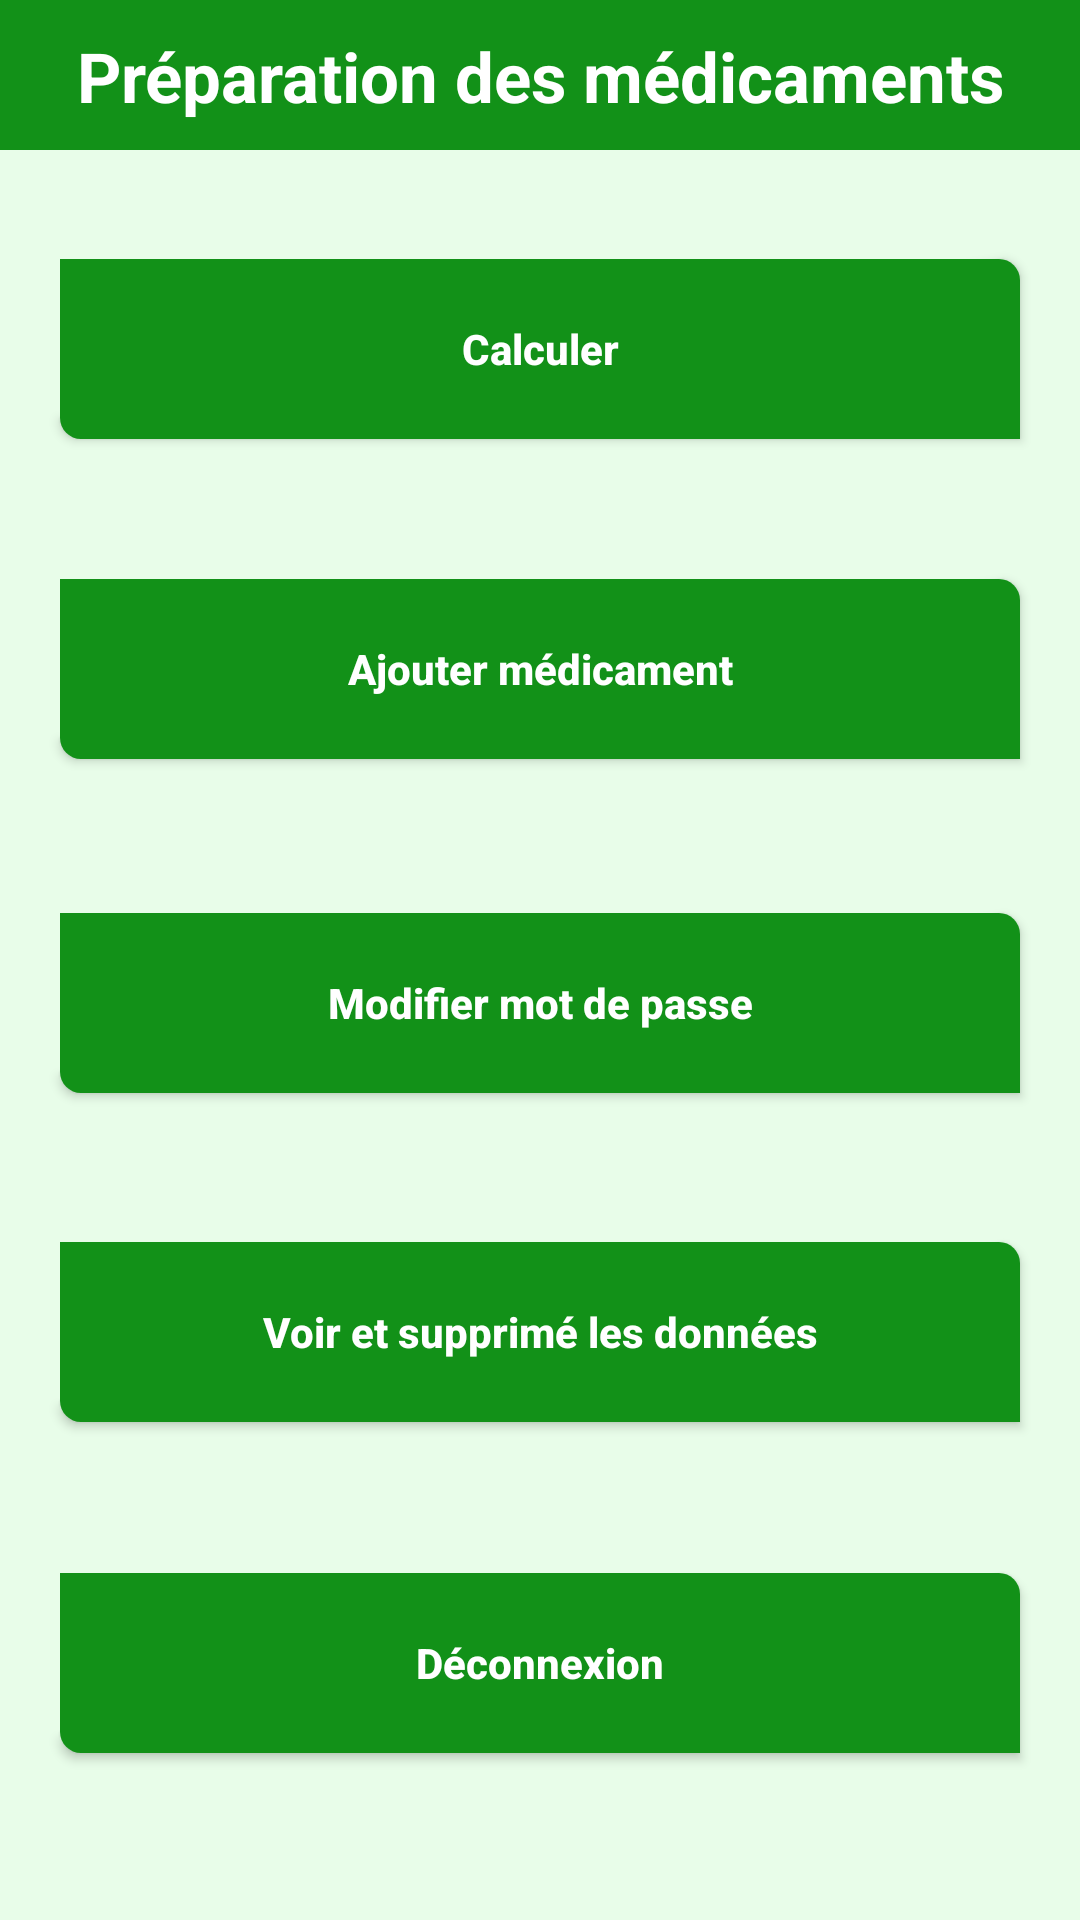

Produce the Android XML layout that renders to this screen, including the resource entries it uses.
<!-- AndroidManifest.xml: application theme AppTheme -->
<!-- res/layout/activity_main3.xml -->
<?xml version="1.0" encoding="utf-8"?>
<androidx.constraintlayout.widget.ConstraintLayout xmlns:android="http://schemas.android.com/apk/res/android"
    xmlns:app="http://schemas.android.com/apk/res-auto"
    xmlns:tools="http://schemas.android.com/tools"
    android:layout_width="match_parent"
    android:layout_height="match_parent"
    android:background="@color/backcolor"
    android:orientation="vertical"
    tools:context=".Main3Activity">


    <TextView
        android:id="@+id/textView12"
        android:layout_width="match_parent"
        android:layout_height="50dp"
        android:layout_weight="1"
        android:paddingTop="10dp"
        android:background="@color/textcolor"
        android:text="Préparation des médicaments"
        android:textAlignment="center"
        android:textColor="#fff"

        android:textSize="23dp"
        android:textStyle="bold"
        app:layout_constraintBottom_toBottomOf="parent"
        app:layout_constraintEnd_toEndOf="parent"
        app:layout_constraintHorizontal_bias="0.495"
        app:layout_constraintStart_toStartOf="parent"
        app:layout_constraintTop_toTopOf="parent"
        app:layout_constraintVertical_bias="0.0" />

    <Button
        android:id="@+id/btn2"
        android:layout_width="match_parent"
        android:layout_height="60dp"
        android:layout_marginLeft="20dp"
        android:layout_marginRight="20dp"
        android:background="@drawable/edittext"
        android:backgroundTint="@color/textcolor"
        android:elevation="2dp"
        android:text="Calculer"
        android:textAllCaps="false"
        android:textColor="#fff"
        android:textStyle="bold"
        app:layout_constraintBottom_toBottomOf="parent"
        app:layout_constraintEnd_toEndOf="parent"
        app:layout_constraintHorizontal_bias="0.0"
        app:layout_constraintStart_toStartOf="parent"
        app:layout_constraintTop_toTopOf="parent"
        app:layout_constraintVertical_bias="0.149" />

    <Button
        android:id="@+id/btn3"
        android:layout_width="match_parent"
        android:layout_height="60dp"
        android:background="@drawable/edittext"
        android:backgroundTint="@color/textcolor"
        android:layout_marginLeft="20dp"
        android:layout_marginRight="20dp"
        android:elevation="2dp"
        android:text="Ajouter médicament"
        android:textAllCaps="false"
        android:textColor="#fff"
        android:textStyle="bold"
        app:layout_constraintBottom_toBottomOf="parent"
        app:layout_constraintEnd_toEndOf="parent"
        app:layout_constraintHorizontal_bias="1.0"
        app:layout_constraintStart_toStartOf="parent"
        app:layout_constraintTop_toTopOf="parent"
        app:layout_constraintVertical_bias="0.333" />

    <Button
        android:id="@+id/btn4"
        android:layout_width="match_parent"
        android:layout_height="60dp"
        android:layout_marginLeft="20dp"
        android:layout_marginRight="20dp"
        android:background="@drawable/edittext"
        android:backgroundTint="@color/textcolor"
        android:elevation="2dp"
        android:text="Modifier mot de passe"
        android:textAllCaps="false"
        android:textColor="#fff"
        android:textStyle="bold"
        app:layout_constraintBottom_toBottomOf="parent"
        app:layout_constraintEnd_toEndOf="parent"
        app:layout_constraintHorizontal_bias="0.6"
        app:layout_constraintStart_toStartOf="parent"
        app:layout_constraintTop_toTopOf="parent"
        app:layout_constraintVertical_bias="0.525" />

    <Button
        android:id="@+id/btn6"
        android:layout_width="match_parent"
        android:layout_height="60dp"
        android:background="@drawable/edittext"
        android:backgroundTint="@color/textcolor"
        android:elevation="2dp"
        android:text="Voir et supprimé les données"
        android:textAllCaps="false"
        android:layout_marginLeft="20dp"
        android:layout_marginRight="20dp"
        android:textColor="#fff"
        android:textStyle="bold"
        app:layout_constraintBottom_toBottomOf="parent"
        app:layout_constraintEnd_toEndOf="parent"
        app:layout_constraintHorizontal_bias="1.0"
        app:layout_constraintStart_toStartOf="parent"
        app:layout_constraintTop_toTopOf="parent"
        app:layout_constraintVertical_bias="0.714" />

    <Button
        android:id="@+id/btn5"
        android:layout_width="match_parent"
        android:layout_height="60dp"
        android:background="@drawable/edittext"
        android:backgroundTint="@color/textcolor"
        android:elevation="2dp"
        android:text="Déconnexion"
        android:textAllCaps="false"
        android:textColor="#fff"
        android:textStyle="bold"
        android:layout_marginLeft="20dp"
        android:layout_marginRight="20dp"
        app:layout_constraintBottom_toBottomOf="parent"
        app:layout_constraintEnd_toEndOf="parent"
        app:layout_constraintHorizontal_bias="1.0"
        app:layout_constraintStart_toStartOf="parent"
        app:layout_constraintTop_toTopOf="parent"
        app:layout_constraintVertical_bias="0.904" />


</androidx.constraintlayout.widget.ConstraintLayout>
<!-- resources referenced by this layout -->
<resources>
  <color name="backcolor">#E8FDE9</color>
  <color name="textcolor">#129118</color>
  <!-- drawable edittext (drawable) -->
  <?xml version="1.0" encoding="utf-8"?>
  <shape  android:shape="rectangle" xmlns:android="http://schemas.android.com/apk/res/android">
      <corners android:bottomLeftRadius="7dp"
          android:topRightRadius="7dp" />
      <solid android:color="#fff" />
  
  
  </shape>
  <style name="AppTheme" parent="Theme.AppCompat.Light.NoActionBar">
          
          <item name="colorPrimary">@color/colorPrimary</item>
          <item name="colorPrimaryDark">@color/barcolor</item>
          <item name="colorAccent">@color/colorAccent</item>
      </style>
  <color name="colorPrimary">#006200EE</color>
  <color name="barcolor">#128317</color>
  <color name="colorAccent">#46000000</color>
</resources>
